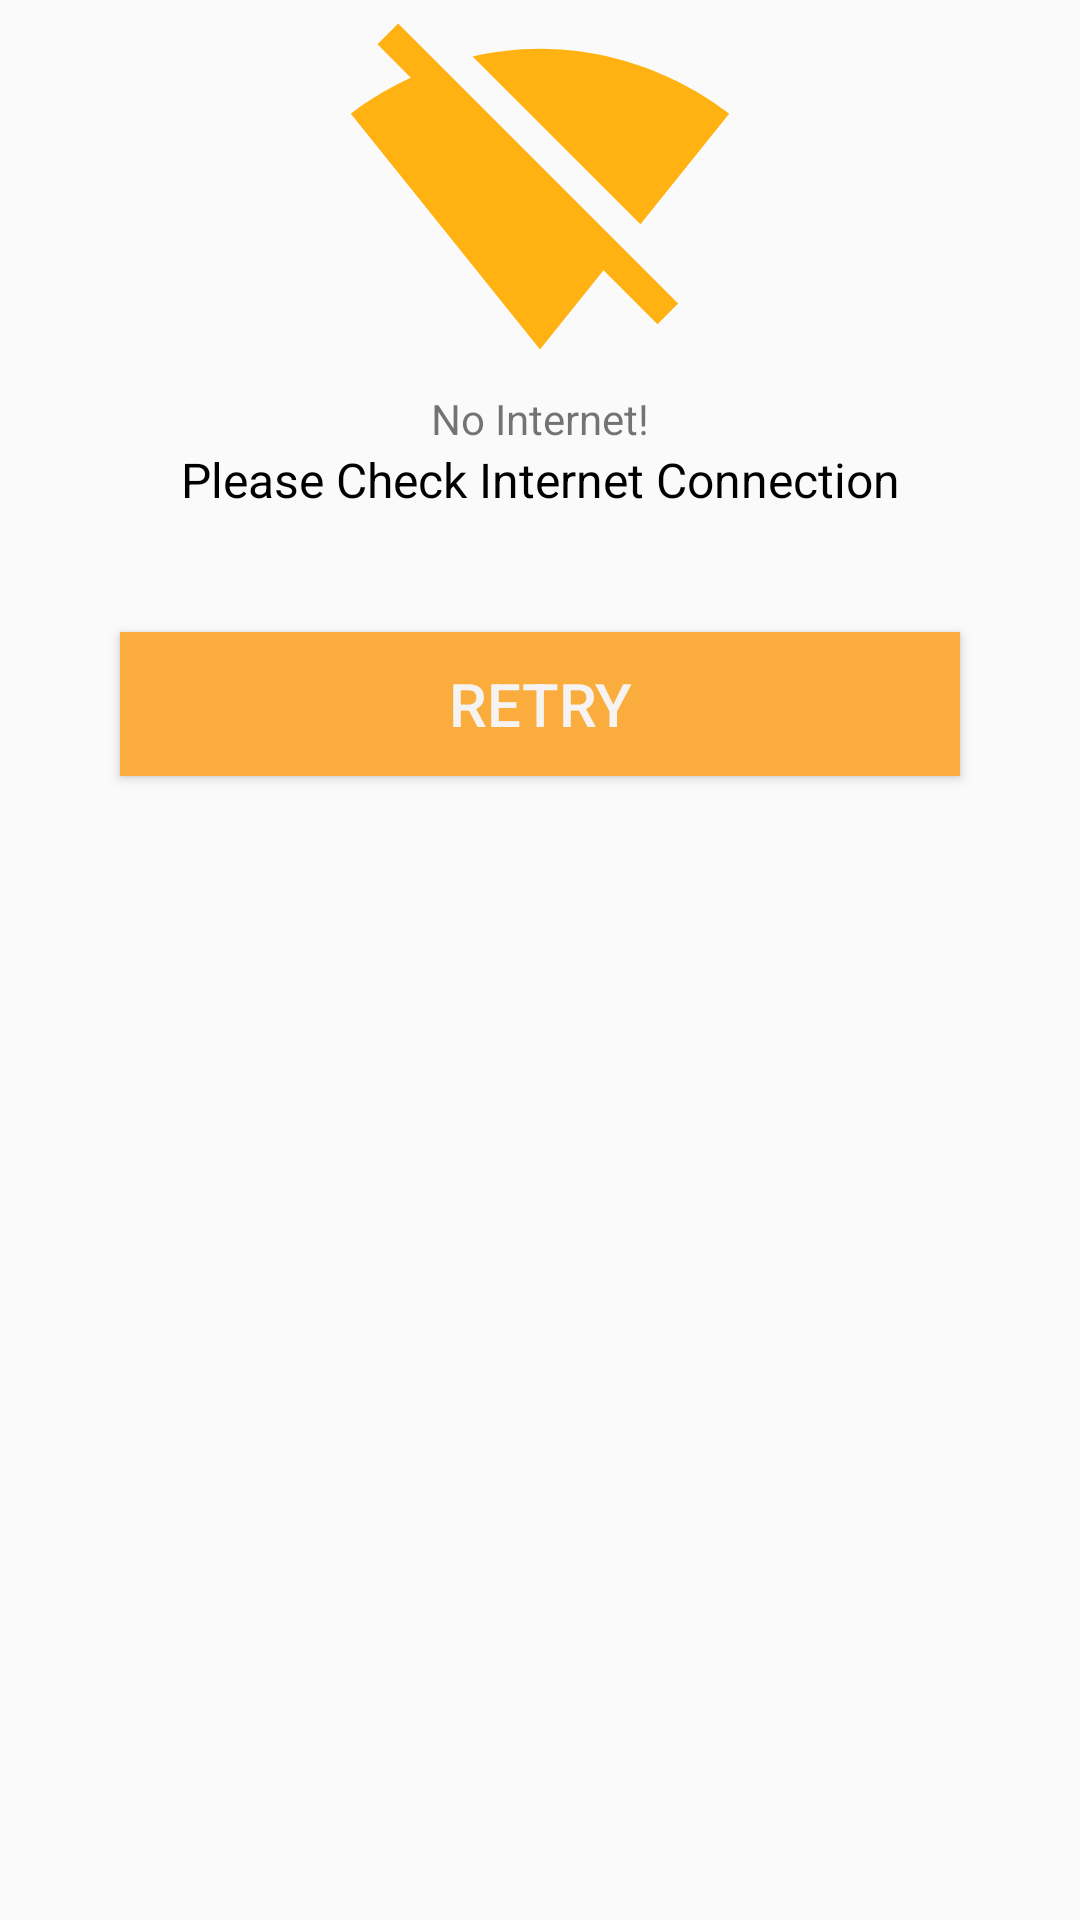

Write the Android layout XML for this screen, with the resource values it uses.
<!-- AndroidManifest.xml: application theme AppTheme -->
<!-- res/layout/custom_dialog_internet.xml -->
<?xml version="1.0" encoding="utf-8"?>
<androidx.constraintlayout.widget.ConstraintLayout
    xmlns:android="http://schemas.android.com/apk/res/android"
    android:layout_width="match_parent"
    android:layout_height="match_parent"
    android:layout_margin="10dp"
    xmlns:app="http://schemas.android.com/apk/res-auto">

    <ImageView
        android:layout_width="130dp"
        android:id="@+id/imageview"
        app:layout_constraintRight_toRightOf="parent"
        app:layout_constraintTop_toTopOf="parent"
        app:layout_constraintLeft_toLeftOf="parent"
        android:layout_gravity="center"
        android:src="@drawable/ic_baseline_signal_wifi_off_24"
        android:layout_height="130dp"/>

    <TextView
        android:layout_width="wrap_content"
        android:text="No Internet!"
        android:id="@+id/internet"
        android:layout_height="wrap_content"
        app:layout_constraintRight_toRightOf="parent"
        app:layout_constraintLeft_toLeftOf="parent"
        app:layout_constraintTop_toBottomOf="@+id/imageview"

        />
    <TextView
        android:layout_width="wrap_content"
        android:id="@+id/text_internet"
        android:text="Please Check Internet Connection"
        android:layout_height="wrap_content"
        app:layout_constraintRight_toRightOf="parent"
        app:layout_constraintLeft_toLeftOf="parent"
        android:textSize="16dp"
        android:textColor="#000"
        app:layout_constraintTop_toBottomOf="@+id/internet"
        />

    <Button
        android:layout_width="match_parent"
        android:id="@+id/check_internet"
        android:layout_height="wrap_content"
        app:layout_constraintRight_toRightOf="parent"
        app:layout_constraintLeft_toLeftOf="parent"
        android:text="Retry"
        android:textSize="20dp"
        android:textColor="#F6F3F3"
        android:layout_margin="40dp"
        android:background="#FAAD3D"
        app:layout_constraintTop_toBottomOf="@+id/text_internet"
        />
    







</androidx.constraintlayout.widget.ConstraintLayout>
<!-- resources referenced by this layout -->
<resources>
  <!-- drawable ic_baseline_signal_wifi_off_24 (drawable) -->
  <vector android:alpha="0.99" android:autoMirrored="true"
      android:height="24dp" android:tint="#FFB10E"
      android:viewportHeight="24" android:viewportWidth="24"
      android:width="24dp" xmlns:android="http://schemas.android.com/apk/res/android">
      <path android:fillColor="@android:color/white" android:pathData="M23.64,7c-0.45,-0.34 -4.93,-4 -11.64,-4 -1.5,0 -2.89,0.19 -4.15,0.48L18.18,13.8 23.64,7zM17.04,15.22L3.27,1.44 2,2.72l2.05,2.06C1.91,5.76 0.59,6.82 0.36,7l11.63,14.49 0.01,0.01 0.01,-0.01 3.9,-4.86 3.32,3.32 1.27,-1.27 -3.46,-3.46z"/>
  </vector>
  <style name="AppTheme" parent="Theme.AppCompat.Light.NoActionBar">
          
          <item name="colorPrimary">@color/colorPrimary</item>
          <item name="colorPrimaryDark">@color/colorPrimaryDark</item>
          <item name="colorAccent">@color/colorAccent</item>
          <item name="android:windowAnimationStyle">@style/animation</item>
  
      </style>
  <color name="colorPrimary">#F39B19</color>
  <color name="colorPrimaryDark">#ED8F04</color>
  <color name="colorAccent">#c8e8ff</color>
  <style name="animation">
          <item name="android:windowEnterAnimation">@android:anim/fade_in</item>
          <item name="android:windowExitAnimation">@android:anim/fade_out</item>
  
  
      </style>
</resources>
